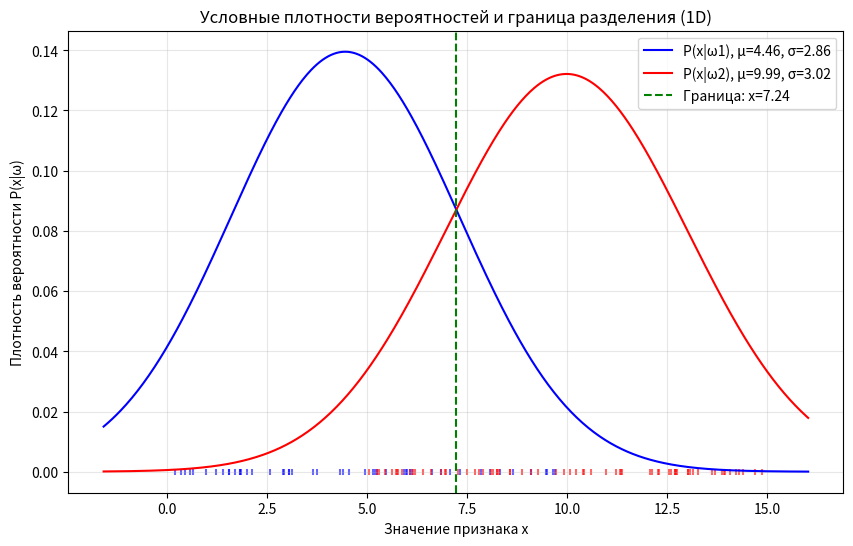

Source code (Python):
import numpy as np
import matplotlib.pyplot as plt
from scipy.stats import norm

np.random.seed(42)

x1 = np.random.uniform(0, 10, 50)
x2 = np.random.uniform(5, 15, 70)

mu1, sigma1 = np.mean(x1), np.std(x1)
mu2, sigma2 = np.mean(x2), np.std(x2)

print(f"Класс ω1: μ = {mu1:.3f}, σ = {sigma1:.3f}")
print(f"Класс ω2: μ = {mu2:.3f}, σ = {sigma2:.3f}")

def find_boundary(mu1: float, sigma1: float, mu2: float, sigma2: float, search_range: tuple[float, float]) -> float:
    """
    Нахождение границы разделения классов.
    При равных априорных вероятностях P(ω1)=P(ω2)=0.5:
    Граница - это точка, где P(x|ω1) * P(ω1) = P(x|ω2) * P(ω2), т.е. P(x|ω1) = P(x|ω2)
    """
    x_vals = np.linspace(search_range[0], search_range[1], 1000)
    pdf1 = norm.pdf(x_vals, mu1, sigma1)
    pdf2 = norm.pdf(x_vals, mu2, sigma2)
    diff = pdf1 - pdf2
    idx = np.argmin(np.abs(diff))
    return x_vals[idx]

search_start = min(mu1, mu2) - 2*max(sigma1, sigma2)
search_end = max(mu1, mu2) + 2*max(sigma1, sigma2)
boundary = find_boundary(mu1, sigma1, mu2, sigma2, (search_start, search_end))
print(f"Граница разделения классов: x = {boundary:.3f}")

x_plot = np.linspace(search_start, search_end, 500)
pdf1_plot = norm.pdf(x_plot, mu1, sigma1)
pdf2_plot = norm.pdf(x_plot, mu2, sigma2)

plt.figure(figsize=(10, 6))
plt.plot(x_plot, pdf1_plot, label=f'P(x|ω1), μ={mu1:.2f}, σ={sigma1:.2f}', color='blue')
plt.plot(x_plot, pdf2_plot, label=f'P(x|ω2), μ={mu2:.2f}, σ={sigma2:.2f}', color='red')
plt.axvline(x=boundary, color='green', linestyle='--', label=f'Граница: x={boundary:.2f}')
plt.scatter(x1, [0]*len(x1), alpha=0.6, color='blue', s=20, marker='|')
plt.scatter(x2, [0]*len(x2), alpha=0.6, color='red', s=20, marker='|')
plt.title('Условные плотности вероятностей и граница разделения (1D)')
plt.xlabel('Значение признака x')
plt.ylabel('Плотность вероятности P(x|ω)')
plt.legend()
plt.grid(True, alpha=0.3)
plt.show()

X = 7.5
print(f"\nАнализ точки X = {X}")

P_w1 = 0.5
P_w2 = 0.5

P_X_w1 = norm.pdf(X, mu1, sigma1)
P_X_w2 = norm.pdf(X, mu2, sigma2)

P_X = P_X_w1 * P_w1 + P_X_w2 * P_w2

P_w1_X = (P_X_w1 * P_w1) / P_X
P_w2_X = (P_X_w2 * P_w2) / P_X

print(f"Апостериорная вероятность P(ω1|X) = {P_w1_X:.4f}")
print(f"Апостериорная вероятность P(ω2|X) = {P_w2_X:.4f}")

predicted_class = "ω1" if P_w1_X > P_w2_X else "ω2"
print(f"Точка X = {X} относится к классу {predicted_class}")

P_error_w1 = 1 - norm.cdf(boundary, mu1, sigma1)
P_error_w2 = norm.cdf(boundary, mu2, sigma2)

P_error = P_w1 * P_error_w1 + P_w2 * P_error_w2

print(f"\nВероятность ошибки классификации P(error) = {P_error:.4f}")
